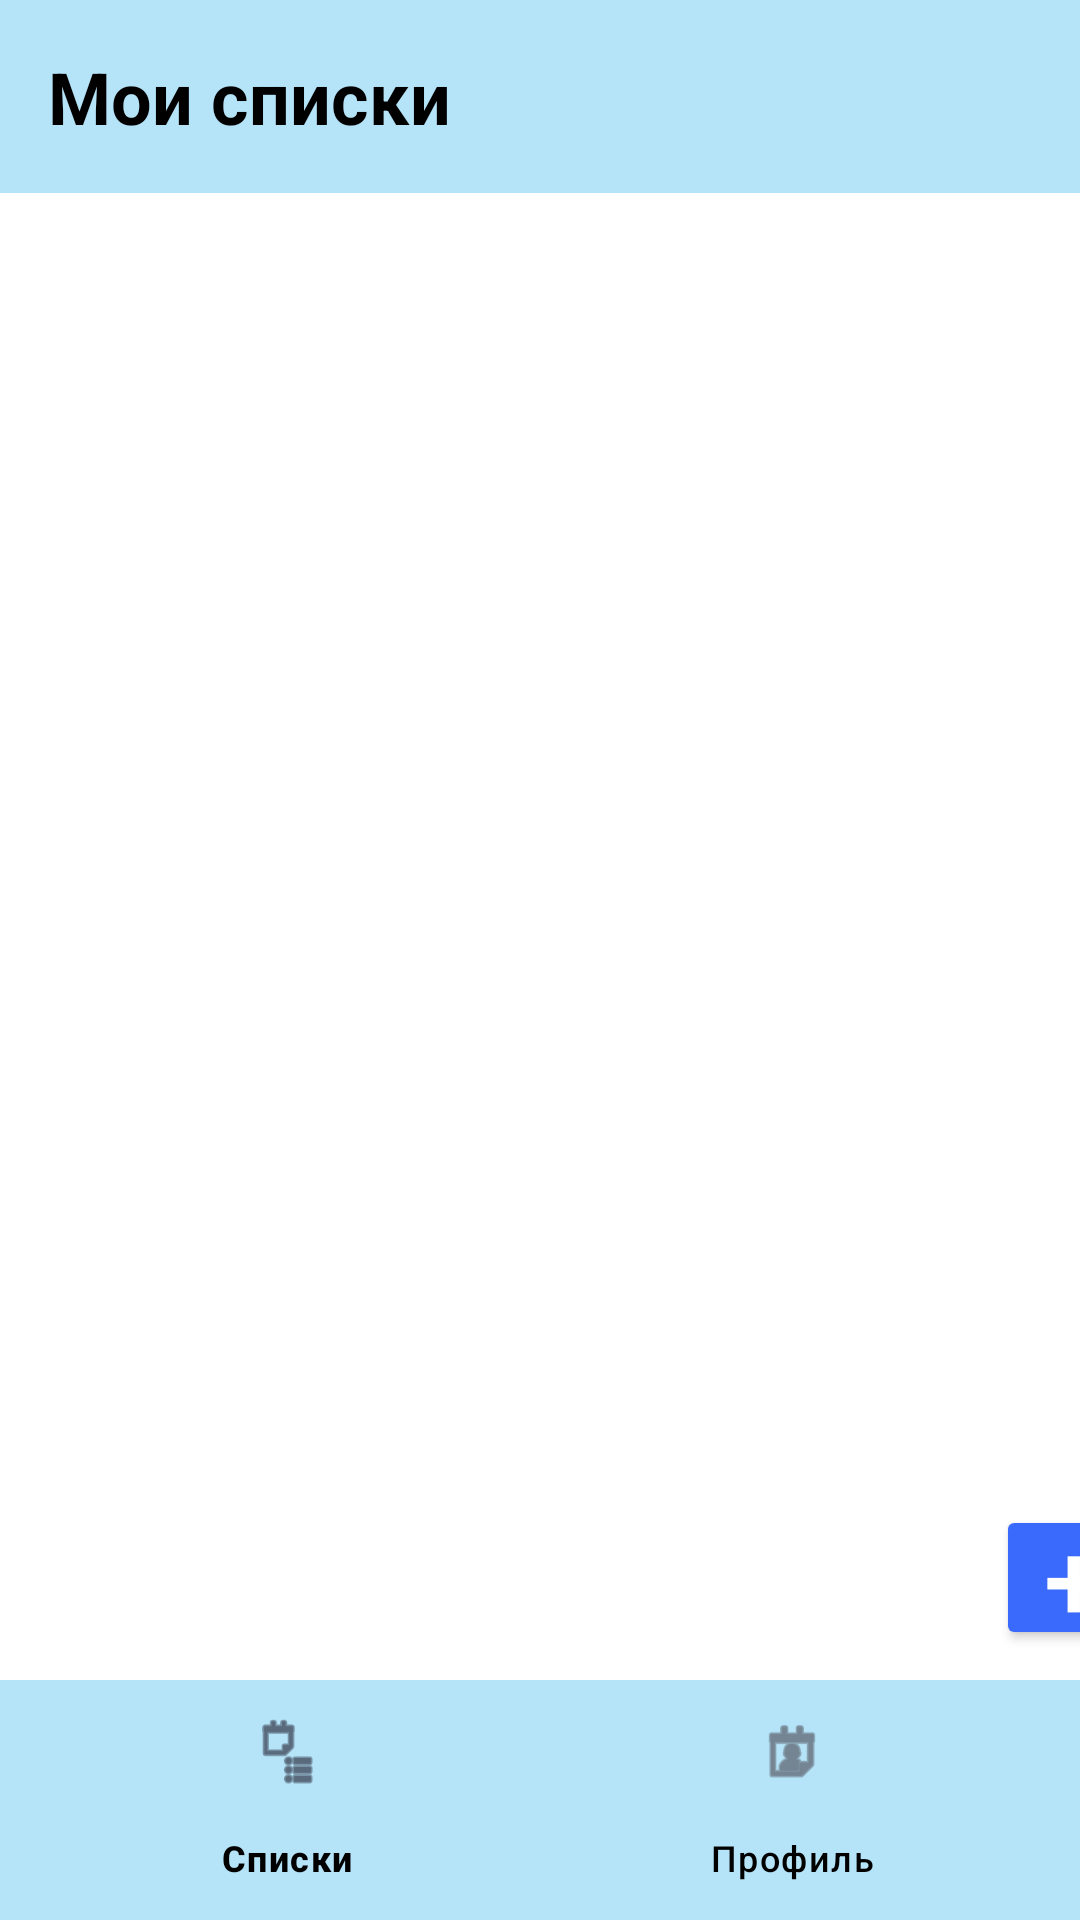

Android layout source for this screen:
<!-- AndroidManifest.xml: application theme Theme.Listshop -->
<!-- res/layout/activity_main.xml -->
<?xml version="1.0" encoding="utf-8"?>
<LinearLayout
    android:id="@+id/main"
    xmlns:android="http://schemas.android.com/apk/res/android"
    xmlns:app="http://schemas.android.com/apk/res-auto"
    xmlns:tools="http://schemas.android.com/tools"
    android:layout_width="match_parent"
    android:layout_height="match_parent"
    android:background="?attr/colorSurface"
    android:orientation="vertical"
    tools:context=".MainActivity">

    <LinearLayout
        android:layout_width="match_parent"
        android:layout_height="wrap_content"
        android:background="?attr/colorPrimary"
        android:orientation="horizontal"
        android:gravity="center_vertical">

        <TextView
            android:layout_width="0dp"
            android:layout_height="wrap_content"
            android:layout_weight="1"
            android:textColor="?attr/colorOnSurface"
            android:text="Мои списки"
            android:textSize="24sp"
            android:textStyle="bold"
            android:gravity="start"
            android:padding="16dp"/>

        <ImageButton
            android:id="@+id/deleteListButton"
            android:layout_width="48dp"
            android:layout_height="48dp"
            android:src="@android:drawable/ic_menu_delete"
            android:background="?attr/selectableItemBackgroundBorderless"
            android:contentDescription="Удалить список"
            android:visibility="gone"
            android:layout_marginEnd="8dp"/>
    </LinearLayout>

    <androidx.recyclerview.widget.RecyclerView
        android:id="@+id/listsRecyclerView"
        android:layout_width="match_parent"
        android:layout_height="0dp"
        android:layout_weight="1"
        android:padding="8dp"
        android:clipToPadding="false"/>

    <Button
        android:id="@+id/addNewListButton"
        android:layout_width="52dp"
        android:layout_height="wrap_content"
        android:layout_marginStart="332dp"
        android:layout_marginBottom="10dp"
        android:padding="0dp"
        android:text="+"
        android:backgroundTint="?attr/colorSecondary"
        android:textColor="@color/white"
        android:textSize="36sp"/>

    <com.google.android.material.bottomnavigation.BottomNavigationView
        android:id="@+id/bottomNavigationView"
        android:layout_width="match_parent"
        android:layout_height="wrap_content"
        android:background="?attr/colorPrimary"
        app:itemTextColor="?attr/colorOnSurface"
        app:menu="@menu/bottom_nav_menu"
        app:elevation="0dp"/>

</LinearLayout>
<!-- resources referenced by this layout -->
<resources>
  <color name="white">#FFFFFFFF</color>
  <style name="Theme.Listshop" parent="Base.Theme.Listshop" />
  <style name="Base.Theme.Listshop" parent="Theme.Material3.DayNight.NoActionBar">
  
          <item name="colorPrimary">@color/third_blue</item>
          <item name="colorSecondary">@color/blue</item>
          <item name="colorOnSurface">@color/black</item>
          <item name="colorSurface">@color/white</item>
  
          <item name="android:statusBarColor">@color/white</item>
          <item name="android:navigationBarColor">@color/white</item>
          <item name="android:windowLightStatusBar">true</item>
  
  
          <item name="thumbIcon">@drawable/ic_just_back</item>
  
  
      </style>
  <color name="third_blue">#b5e4f8</color>
  <color name="blue">#396afc</color>
  <color name="black">#FF000000</color>#050305
  <!-- drawable ic_just_back: png bitmap (drawable, 470 bytes) -->
</resources>
